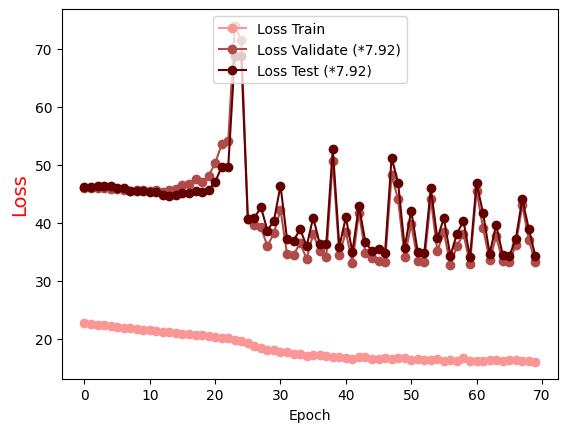

The file beside this chart, header and first rows:
Epoch, Loss Train, Loss Validate (*7.92), Loss Test (*7.92)
0.0, 22.68, 46.08, 46.09
1.0, 22.51, 46.04, 46.14
2.0, 22.35, 45.99, 46.3
3.0, 22.25, 45.93, 46.39
4.0, 22.11, 45.82, 46.29
5.0, 21.96, 45.79, 46.03
6.0, 21.9, 45.64, 45.91
7.0, 21.76, 45.54, 45.53
8.0, 21.68, 45.61, 45.53
9.0, 21.52, 45.64, 45.46
10.0, 21.43, 45.48, 45.23
11.0, 21.32, 45.68, 45.25
12.0, 21.2, 45.38, 44.81
13.0, 21.11, 45.57, 44.63
14.0, 20.93, 45.82, 44.77
15.0, 20.79, 46.45, 45.04
16.0, 20.74, 46.67, 45.11
17.0, 20.6, 47.46, 45.44
18.0, 20.57, 46.95, 45.29
19.0, 20.4, 48.11, 45.64
20.0, 20.29, 50.23, 47.01
21.0, 20.01, 53.57, 49.66
22.0, 20.04, 54.05, 49.62
23.0, 19.81, 73.98, 68.72
24.0, 19.5, 71.55, 68.7
25.0, 19.14, 40.6, 40.7
26.0, 18.69, 39.6, 40.77
27.0, 18.44, 39.2, 42.73
28.0, 18.1, 35.98, 38.65
29.0, 18.05, 38.18, 40.36
30.0, 17.74, 42.26, 46.42
31.0, 17.62, 34.59, 37.18
32.0, 17.4, 34.49, 36.88
33.0, 17.32, 36.44, 38.87
34.0, 16.99, 33.78, 35.95
35.0, 17.21, 38.07, 40.88
36.0, 17.15, 35.16, 36.39
37.0, 17.01, 34.09, 36.24
38.0, 16.8, 50.68, 52.78
39.0, 16.86, 34.51, 35.85
40.0, 16.68, 38.38, 40.93
41.0, 16.48, 32.99, 34.91
42.0, 16.75, 41.74, 42.9
43.0, 16.78, 34.69, 36.61
44.0, 16.53, 33.9, 35.12
45.0, 16.49, 33.3, 35.42
46.0, 16.65, 33.23, 34.79
47.0, 16.53, 48.17, 51.24
48.0, 16.63, 44.02, 46.86
49.0, 16.62, 34.07, 35.7
50.0, 16.36, 39.72, 42.1
51.0, 16.49, 33.47, 34.93
52.0, 16.35, 33.18, 34.68
53.0, 16.37, 44.13, 45.92
54.0, 16.47, 35.11, 37.28
55.0, 16.19, 38.34, 40.77
56.0, 16.36, 32.71, 34.28
57.0, 16.1, 35.97, 38.1
58.0, 16.65, 38.06, 40.31
59.0, 16.18, 32.91, 33.99
... 10 more rows
